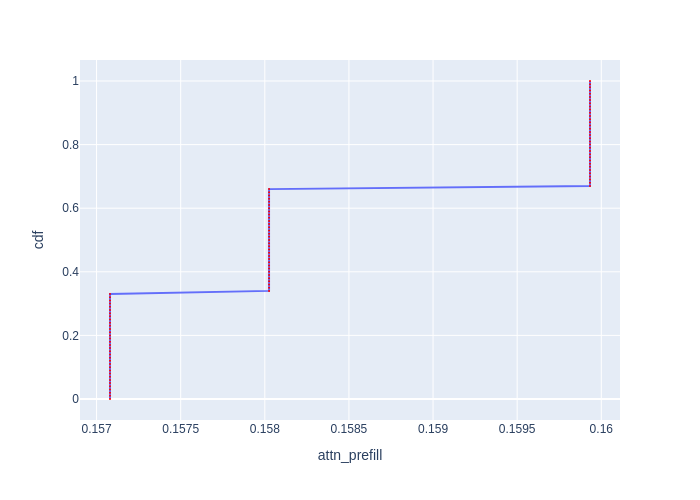

The file beside this chart, header and first rows:
cdf, attn_prefill
0.0, 0.1571
0.01, 0.1571
0.02, 0.1571
0.03, 0.1571
0.04, 0.1571
0.05, 0.1571
0.06, 0.1571
0.07, 0.1571
0.08, 0.1571
0.09, 0.1571
0.1, 0.1571
0.11, 0.1571
0.12, 0.1571
0.13, 0.1571
0.14, 0.1571
0.15, 0.1571
0.16, 0.1571
0.17, 0.1571
0.18, 0.1571
0.19, 0.1571
0.2, 0.1571
0.21, 0.1571
0.22, 0.1571
0.23, 0.1571
0.24, 0.1571
0.25, 0.1571
0.26, 0.1571
0.27, 0.1571
0.28, 0.1571
0.29, 0.1571
0.3, 0.1571
0.31, 0.1571
0.32, 0.1571
0.33, 0.1571
0.34, 0.158
0.35, 0.158
0.36, 0.158
0.37, 0.158
0.38, 0.158
0.39, 0.158
0.4, 0.158
0.41, 0.158
0.42, 0.158
0.43, 0.158
0.44, 0.158
0.45, 0.158
0.46, 0.158
0.47, 0.158
0.48, 0.158
0.49, 0.158
0.5, 0.158
0.51, 0.158
0.52, 0.158
0.53, 0.158
0.54, 0.158
0.55, 0.158
0.56, 0.158
0.57, 0.158
0.58, 0.158
0.59, 0.158
... 41 more rows
